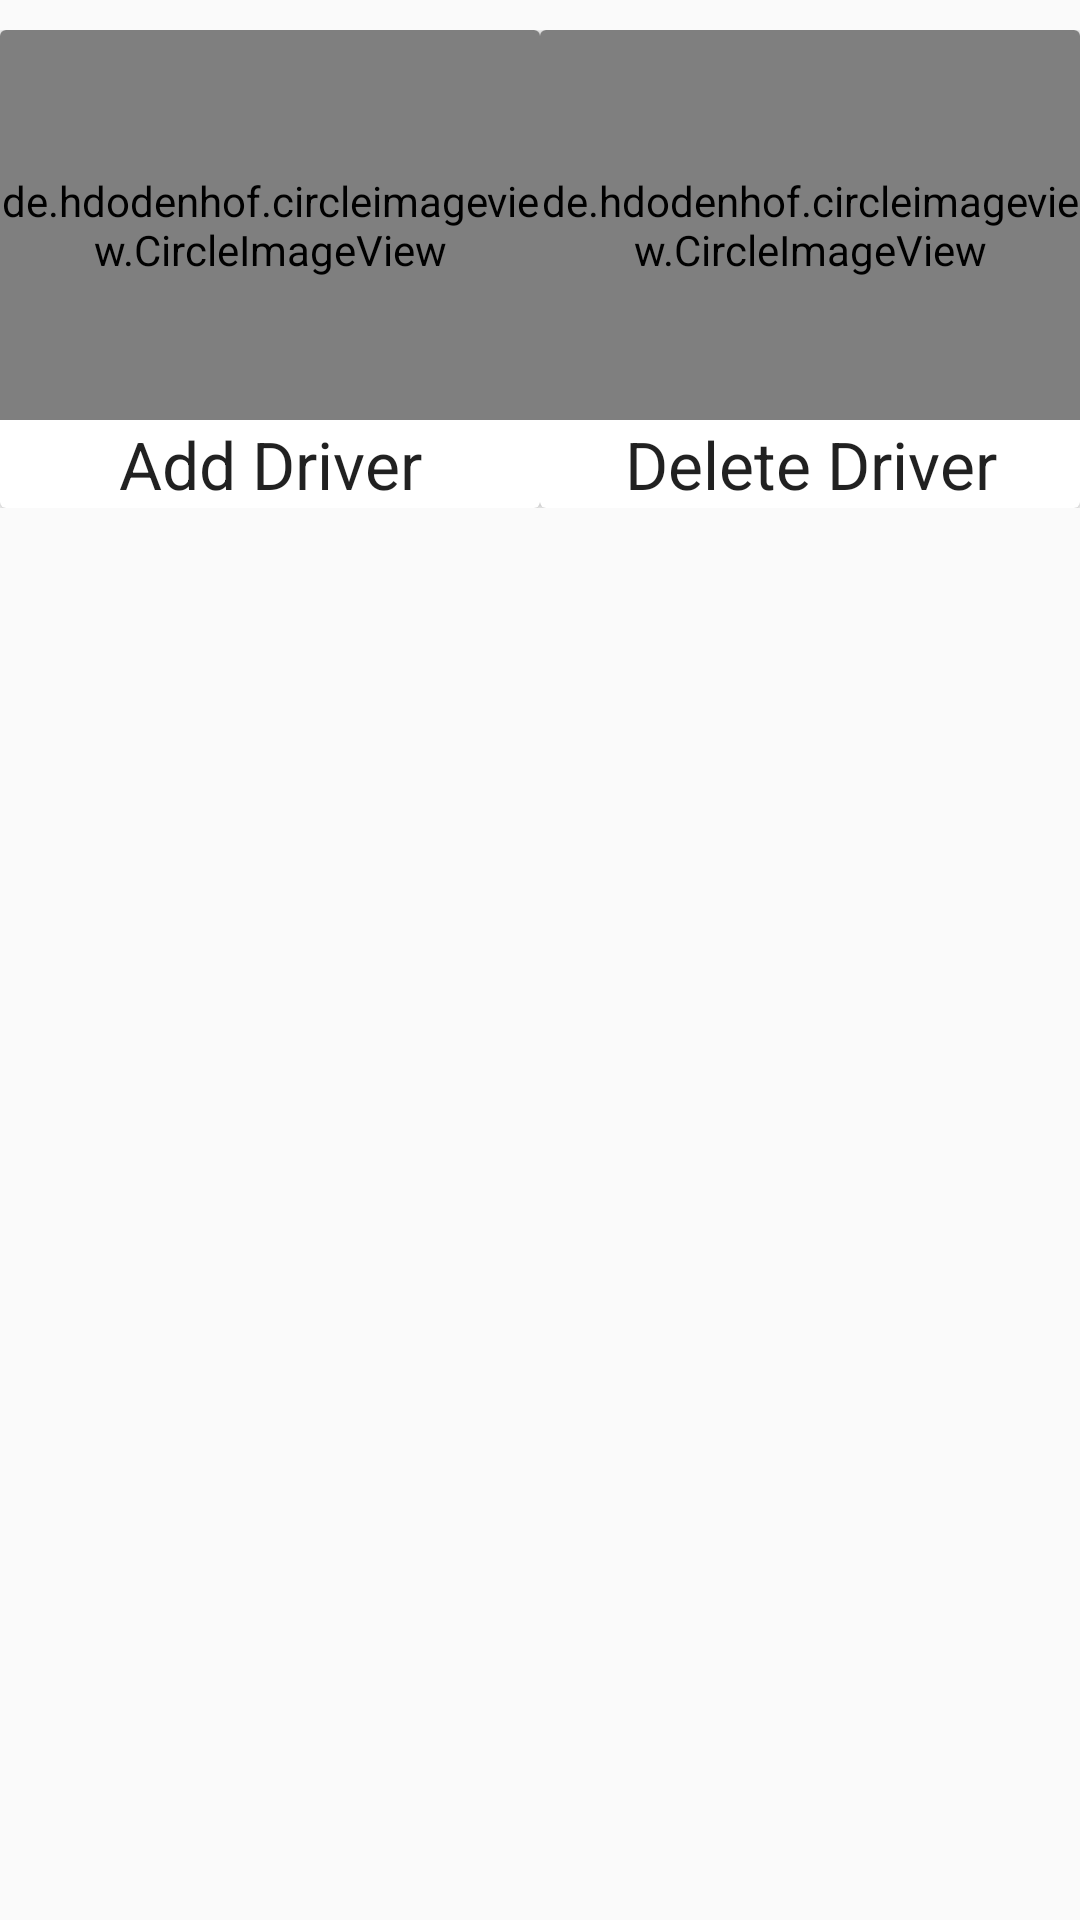

Layout XML and referenced resources for this Android screen:
<!-- AndroidManifest.xml: application theme AppTheme -->
<!-- res/layout/activity_bus_management.xml -->
<?xml version="1.0" encoding="utf-8"?>
<LinearLayout xmlns:android="http://schemas.android.com/apk/res/android"
    xmlns:app="http://schemas.android.com/apk/res-auto"
    xmlns:tools="http://schemas.android.com/tools"
    android:layout_width="match_parent"
    android:layout_height="match_parent"
    android:orientation="vertical"
    tools:context="com.pragyatitsolutions.SchoolManagement.BusManagementActivity">

    <LinearLayout
        android:layout_width="match_parent"
        android:layout_height="wrap_content"
        android:orientation="horizontal"
        android:layout_marginTop="10dp"
        android:weightSum="2">


        <androidx.cardview.widget.CardView
            android:id="@+id/AddDriverCardView"
            android:layout_width="0dp"
            android:layout_height="wrap_content"
            android:layout_weight="1">

            <LinearLayout
                android:layout_width="match_parent"
                android:layout_height="wrap_content"
                android:orientation="vertical">

                <de.hdodenhof.circleimageview.CircleImageView xmlns:app="http://schemas.android.com/apk/res-auto"
                    android:layout_width="match_parent"
                    android:layout_height="130dp"
                    android:src="@drawable/add_driver"
                    app:civ_border_color="#FF000000"
                    app:civ_border_width="2dp" />

                <TextView
                    android:layout_width="match_parent"
                    android:layout_height="wrap_content"
                    android:gravity="center"
                    android:text="Add Driver"
                    android:textAppearance="@style/TextAppearance.AppCompat.Large" />
            </LinearLayout>

        </androidx.cardview.widget.CardView>

        <androidx.cardview.widget.CardView
            android:id="@+id/DeleteDriverCardView"
            android:layout_width="0dp"
            android:layout_height="wrap_content"
            android:layout_weight="1">

            <LinearLayout
                android:layout_width="match_parent"
                android:layout_height="wrap_content"
                android:orientation="vertical">

                <de.hdodenhof.circleimageview.CircleImageView xmlns:app="http://schemas.android.com/apk/res-auto"
                    android:layout_width="match_parent"
                    android:layout_height="130dp"
                    android:src="@drawable/delete_bus_driver"
                    app:civ_border_color="#FF000000"
                    app:civ_border_width="2dp" />

                <TextView
                    android:layout_width="match_parent"
                    android:layout_height="wrap_content"
                    android:gravity="center"
                    android:text="Delete Driver"
                    android:textAppearance="@style/TextAppearance.AppCompat.Large" />
            </LinearLayout>

        </androidx.cardview.widget.CardView>


    </LinearLayout>

    <FrameLayout
        android:id="@+id/BusManagementFrameContainer"
        android:layout_width="match_parent"
        android:layout_height="match_parent" />

</LinearLayout>
<!-- resources referenced by this layout -->
<resources>
  <!-- drawable delete_bus_driver: png bitmap (drawable-v24, 1506 bytes) -->
  <style name="AppTheme" parent="Theme.AppCompat.Light.DarkActionBar">
          
          <item name="colorPrimary">@color/colorPrimary</item>
          <item name="colorPrimaryDark">@color/colorPrimaryDark</item>
          <item name="colorAccent">@color/colorAccent</item>
      </style>
  <color name="colorPrimary">#008577</color>
  <color name="colorPrimaryDark">#00574B</color>
  <color name="colorAccent">#D81B60</color>
</resources>
